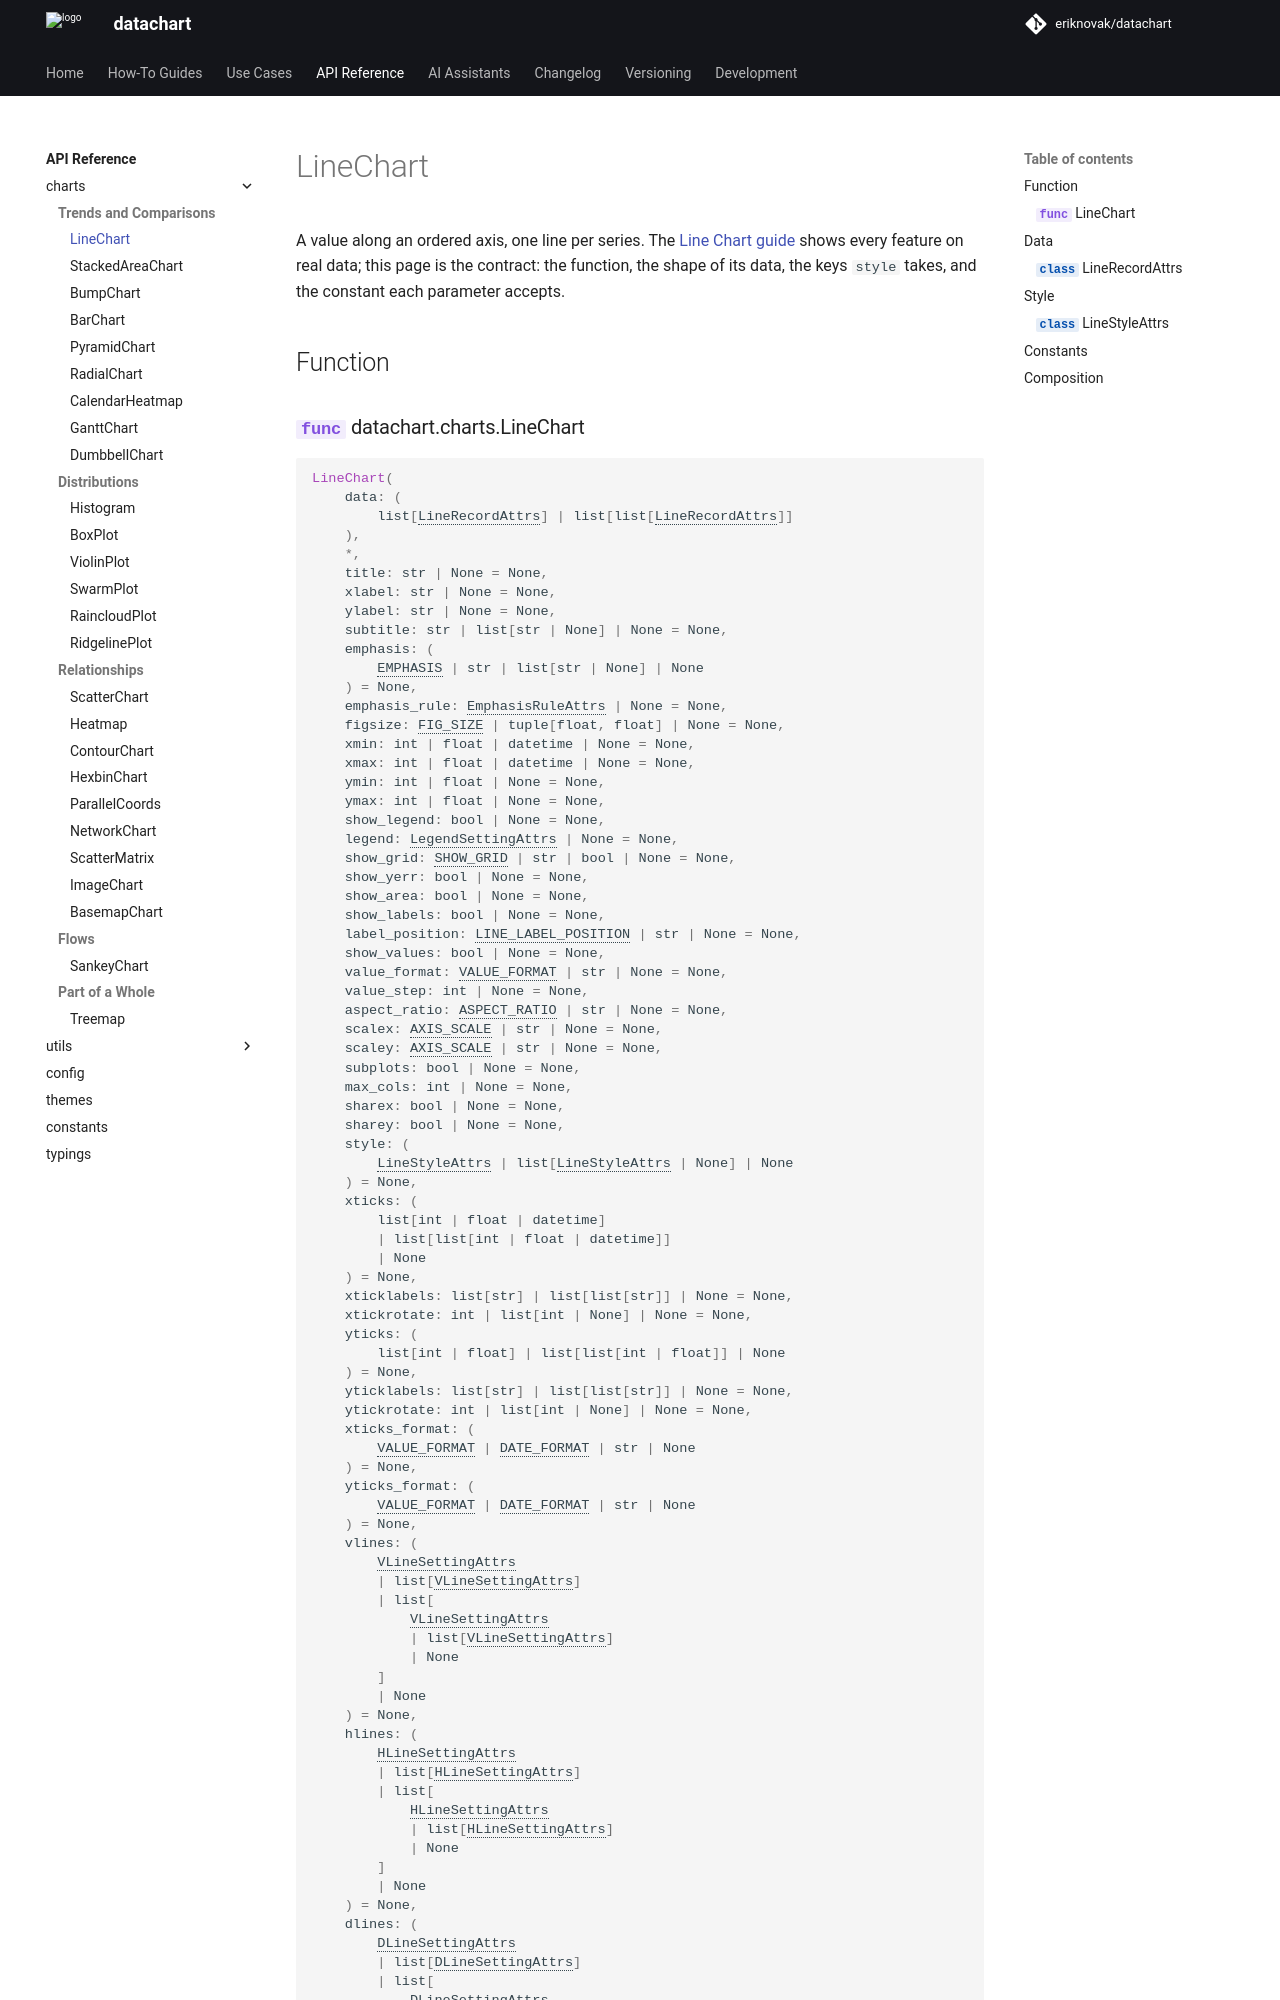

repository: eriknovak/datachart · page: dev/references/charts/linechart/index.html · generator: mkdocs

---
title: LineChart
---

# LineChart

A value along an ordered axis, one line per series. The [Line Chart guide](../../how-to-guides/charts/linechart.ipynb) shows every feature on real data; this page is the contract: the function, the shape of its data, the keys `style` takes, and the constant each parameter accepts.

## Function

::: datachart.charts.LineChart
    options:
        heading_level: 3
